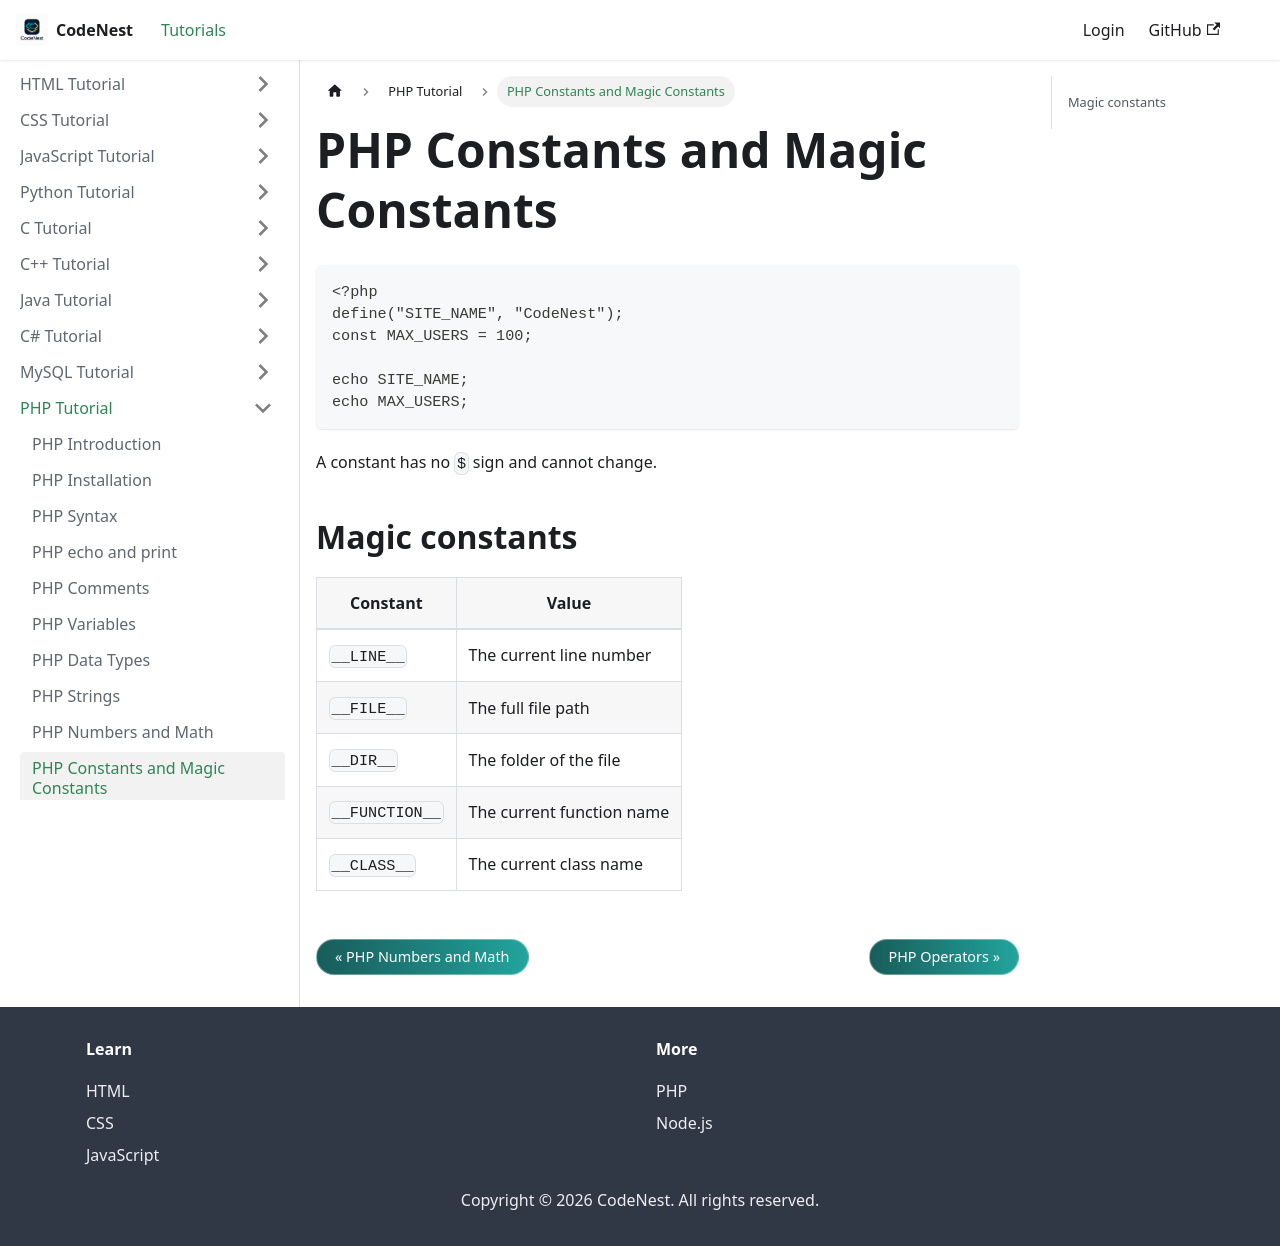

repository: adnankhan112/codenest · page: docs/php/constants.html · generator: docusaurus

---
title: "PHP Constants and Magic Constants"
sidebar_position: 10
---

# PHP Constants and Magic Constants

```php
<?php
define("SITE_NAME", "CodeNest");
const MAX_USERS = 100;

echo SITE_NAME;
echo MAX_USERS;
```

A constant has no `$` sign and cannot change.

## Magic constants

| Constant | Value |
| --- | --- |
| `__LINE__` | The current line number |
| `__FILE__` | The full file path |
| `__DIR__` | The folder of the file |
| `__FUNCTION__` | The current function name |
| `__CLASS__` | The current class name |
